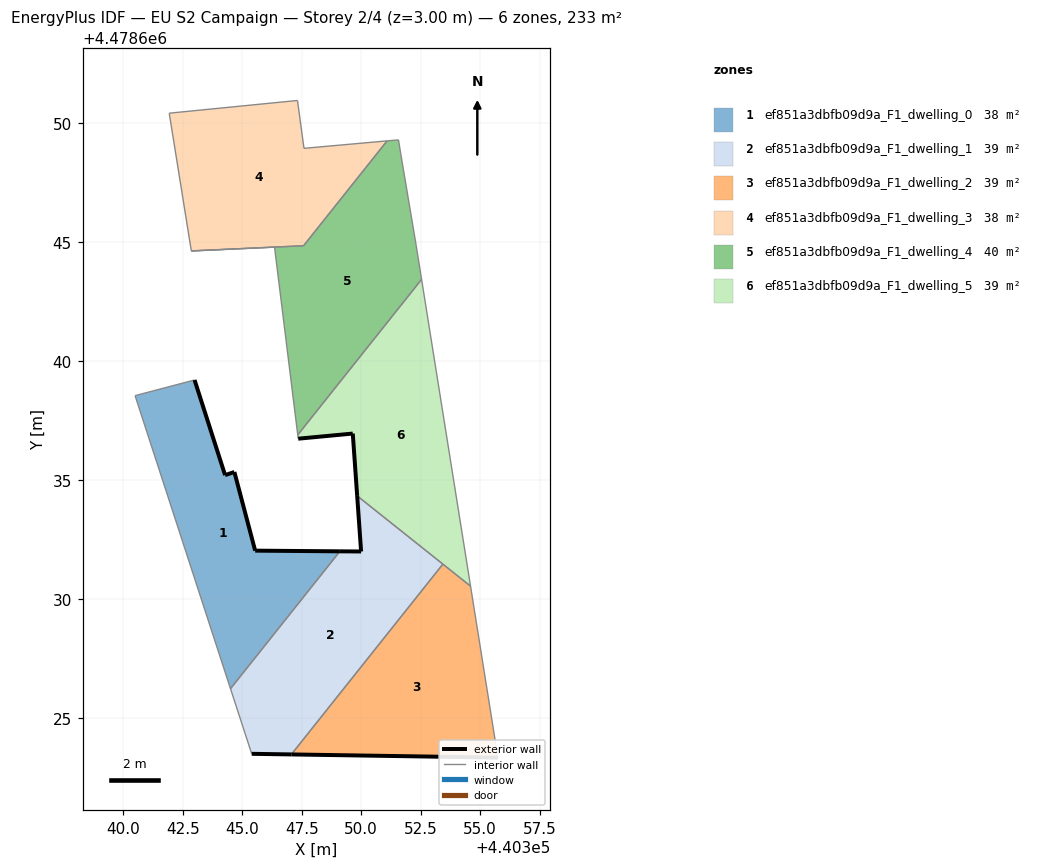
=== STOREY PLAN SPEC (per zone: floor XY polygon, exterior-wall plan segments, windows/doors) ===
zone 1: ef851a3dbfb09d9a_F1_dwelling_0  (38.3 m²)
  floor: (440344.51, 4478626.23) (440349.11, 4478632.00) (440345.55, 4478632.03) (440344.67, 4478635.33) (440344.28, 4478635.20) (440343.00, 4478639.20) (440340.50, 4478638.54)
  exterior wall: (440344.67, 4478635.33) – (440345.55, 4478632.03)  [3.4 m]
  exterior wall: (440345.55, 4478632.03) – (440349.11, 4478632.00)  [3.6 m]
  exterior wall: (440343.00, 4478639.20) – (440344.28, 4478635.20)  [4.2 m]
  exterior wall: (440344.28, 4478635.20) – (440344.67, 4478635.33)  [0.4 m]
  interior walls: 3
zone 2: ef851a3dbfb09d9a_F1_dwelling_1  (39.2 m²)
  floor: (440347.07, 4478623.47) (440353.43, 4478631.46) (440349.83, 4478634.33) (440350.00, 4478631.99) (440349.11, 4478632.00) (440344.51, 4478626.23) (440345.40, 4478623.49)
  exterior wall: (440347.07, 4478623.47) – (440345.40, 4478623.49)  [1.7 m]
  exterior wall: (440349.11, 4478632.00) – (440350.00, 4478631.99)  [0.9 m]
  exterior wall: (440350.00, 4478631.99) – (440349.83, 4478634.33)  [2.3 m]
  interior walls: 4
zone 3: ef851a3dbfb09d9a_F1_dwelling_2  (38.8 m²)
  floor: (440355.74, 4478623.33) (440354.59, 4478630.54) (440353.43, 4478631.46) (440347.07, 4478623.47)
  exterior wall: (440355.74, 4478623.33) – (440347.07, 4478623.47)  [8.7 m]
  interior walls: 3
zone 4: ef851a3dbfb09d9a_F1_dwelling_3  (38.0 m²)
  floor: (440347.58, 4478644.84) (440351.09, 4478649.24) (440347.60, 4478648.93) (440347.32, 4478650.94) (440341.94, 4478650.41) (440342.86, 4478644.62)
  interior walls: 6
zone 5: ef851a3dbfb09d9a_F1_dwelling_4  (39.6 m²)
  floor: (440347.33, 4478636.89) (440352.54, 4478643.43) (440352.30, 4478644.89) (440351.66, 4478648.73) (440351.57, 4478649.29) (440351.09, 4478649.24) (440347.58, 4478644.84) (440342.86, 4478644.62) (440346.36, 4478644.78)
  interior walls: 9
zone 6: ef851a3dbfb09d9a_F1_dwelling_5  (38.8 m²)
  floor: (440354.59, 4478630.54) (440352.54, 4478643.43) (440347.33, 4478636.89) (440347.35, 4478636.73) (440349.65, 4478636.95) (440349.83, 4478634.33)
  exterior wall: (440349.83, 4478634.33) – (440349.65, 4478636.95)  [2.6 m]
  exterior wall: (440349.65, 4478636.95) – (440347.35, 4478636.73)  [2.3 m]
  interior walls: 5

=== DERIVED (storey summary) ===
Building: EU S2 Campaign
Storey: 2 of 4  (floor level z = 3.00 m)
Storey gross floor area: 232.6 m²
Zones on this storey: 6
  - ef851a3dbfb09d9a_F1_dwelling_0: floor 38.3 m²; exterior wall 11.6 m (34.8 m²); WWR 0.0%
  - ef851a3dbfb09d9a_F1_dwelling_1: floor 39.2 m²; exterior wall 4.9 m (14.7 m²); WWR 0.0%
  - ef851a3dbfb09d9a_F1_dwelling_2: floor 38.8 m²; exterior wall 8.7 m (26.0 m²); WWR 0.0%
  - ef851a3dbfb09d9a_F1_dwelling_3: floor 38.0 m²
  - ef851a3dbfb09d9a_F1_dwelling_4: floor 39.6 m²
  - ef851a3dbfb09d9a_F1_dwelling_5: floor 38.8 m²; exterior wall 4.9 m (14.8 m²); WWR 0.0%
Zone adjacency (shared interzone walls):
  - ef851a3dbfb09d9a_F1_dwelling_0 ↔ ef851a3dbfb09d9a_F1_dwelling_1
  - ef851a3dbfb09d9a_F1_dwelling_1 ↔ ef851a3dbfb09d9a_F1_dwelling_2
  - ef851a3dbfb09d9a_F1_dwelling_1 ↔ ef851a3dbfb09d9a_F1_dwelling_5
  - ef851a3dbfb09d9a_F1_dwelling_2 ↔ ef851a3dbfb09d9a_F1_dwelling_5
  - ef851a3dbfb09d9a_F1_dwelling_4 ↔ ef851a3dbfb09d9a_F1_dwelling_5